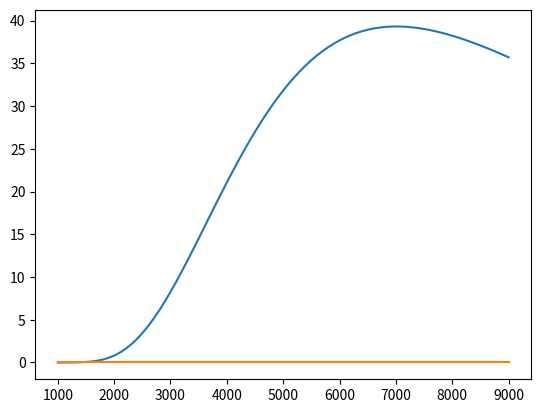

Write Python code to recreate this figure.
import numpy
from numpy import cos, sqrt,exp, pi
from scipy.integrate import quad
import matplotlib.pyplot as plt

def f(x):
    return cos( pi * x / 2 ) - 2 * sqrt(x)

def solve( a, b ):
    while (abs(a-b) > 1e-5):
        c = (a+b)/2
        if (f(a) * f(c) < 0):
            b = c
        else:
            a = c
    return c

def f2( z ):
    return exp(z) * (2*z*z - 4) + pow(2*z*z-1, 2) + exp(2*z) - 3*pow(z,4)

def min( a, b ):
    phi = 1.0 / ( (1 + sqrt(5)) / 2 )
    while (abs(a-b) > 1e-5):
        x2 = a + (b-a) * phi
        x1 = b - (b-a) * phi
        if (f2(x1) < f2(x2)):
            b = x2
        else:
            a = x1
    return (a+b)/2

def computingLambda():
    y =  solve( 0, 1 )
    l1 = y * 31.66675 * 1e-5
    z = min(-2, -1)
    l2 = -z * 3.039830 * 1e-5
    return l2, l1


def eff(t,l1,l2):
    def under_integr(x):
        return 64.77 / pow(t,4) * (1 / ( pow(x,5) * (exp( 1.432 / (t*x) ) - 1)))
    return quad(under_integr, l1, l2)

l1, l2 = computingLambda()
#l1, l2 = 0.00008, 0.000014
print(l1,l2)

list_of_t = []
list_of_res = []
list_of_err = []

t = 1000
while (t <= 9000):
    res, err = eff(t, l1, l2)
    list_of_t.append( t )
    list_of_res.append( res )
    list_of_err.append( err )
    if t % 1000 == 0:
        print( "t: " + str(t) + "\tres: " + str(res) + "\terr: " + str(err) )
    t = t + 100

plt.plot(list_of_t, list_of_res)
plt.plot(list_of_t, list_of_err)
plt.show()